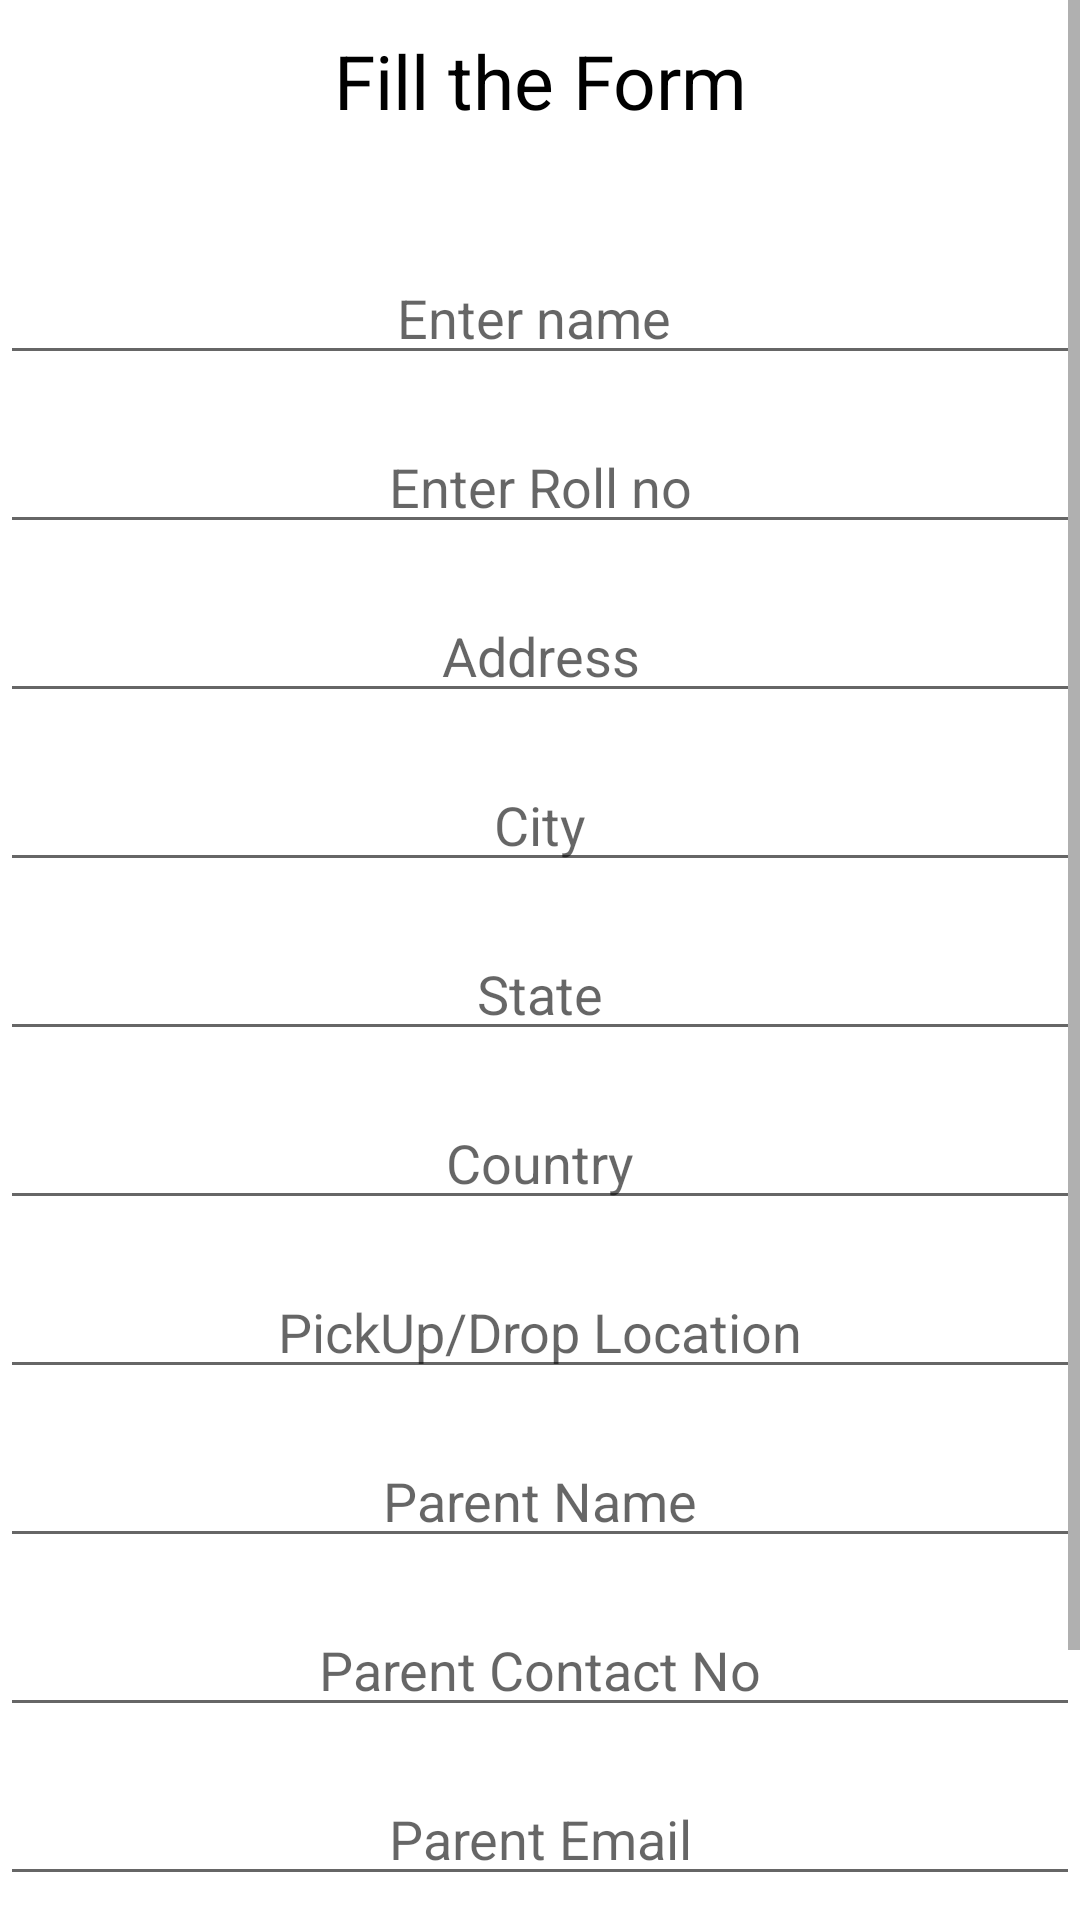

Reconstruct the res/layout file that produces this screen, plus the resources it refers to.
<!-- AndroidManifest.xml: application theme Theme.SchoolBusTrackingSystem -->
<!-- res/layout/activity_add_studentform.xml -->
<?xml version="1.0" encoding="utf-8"?>
<ScrollView xmlns:android="http://schemas.android.com/apk/res/android"
    xmlns:app="http://schemas.android.com/apk/res-auto"
    xmlns:tools="http://schemas.android.com/tools"
    android:orientation="vertical"
    android:layout_height="match_parent"
    android:layout_width="match_parent"
    android:layout_margin="10dp">

    <LinearLayout
        android:layout_width="match_parent"
        android:layout_height="match_parent"
        android:orientation="vertical"
        tools:context=".add_Studentform">

        <TextView
            android:layout_width="match_parent"
            android:layout_height="wrap_content"
            android:layout_marginTop="10dp"
            android:gravity="center"
            android:text="Fill the Form"
            android:textColor="@color/black"
            android:textSize="25dp" />


        <EditText
            android:layout_width="match_parent"
            android:layout_height="wrap_content"
            android:layout_marginTop="40dp"
            android:gravity="center"
            android:hint="Enter name " />

        <EditText
            android:layout_width="match_parent"
            android:layout_height="wrap_content"
            android:layout_marginTop="15dp"
            android:gravity="center"
            android:hint="Enter Roll no" />

        <EditText
            android:layout_width="match_parent"
            android:layout_height="wrap_content"
            android:layout_marginTop="15dp"
            android:gravity="center"
            android:hint="Address" />

        <EditText
            android:layout_width="match_parent"
            android:layout_height="wrap_content"
            android:layout_marginTop="15dp"
            android:gravity="center"
            android:hint="City" />

        <EditText
            android:layout_width="match_parent"
            android:layout_height="wrap_content"
            android:layout_marginTop="15dp"
            android:gravity="center"
            android:hint="State" />

        <EditText
            android:layout_width="match_parent"
            android:layout_height="wrap_content"
            android:layout_marginTop="15dp"
            android:gravity="center"
            android:hint="Country" />

        <EditText
            android:layout_width="match_parent"
            android:layout_height="wrap_content"
            android:layout_marginTop="15dp"
            android:gravity="center"
            android:hint="PickUp/Drop Location" />

        <EditText
            android:layout_width="match_parent"
            android:layout_height="wrap_content"
            android:layout_marginTop="15dp"
            android:gravity="center"
            android:hint="Parent Name" />

        <EditText
            android:layout_width="match_parent"
            android:layout_height="wrap_content"
            android:layout_marginTop="15dp"
            android:gravity="center"
            android:hint="Parent Contact No" />

        <EditText
            android:layout_width="match_parent"
            android:layout_height="wrap_content"
            android:layout_marginTop="15dp"
            android:gravity="center"
            android:hint="Parent Email" />

        <EditText
            android:layout_width="match_parent"
            android:layout_height="wrap_content"
            android:layout_marginTop="15dp"
            android:gravity="center"
            android:hint="Bus Route" />

        <EditText
            android:layout_width="match_parent"
            android:layout_height="wrap_content"
            android:layout_marginTop="15dp"
            android:gravity="center"
            android:hint="Bus Number" />


    </LinearLayout>

</ScrollView>
<!-- resources referenced by this layout -->
<resources>
  <color name="black">#FF000000</color>
  <style name="Theme.SchoolBusTrackingSystem" parent="Theme.MaterialComponents.DayNight.DarkActionBar">
          
          <item name="colorPrimary">@color/purple_500</item>
          <item name="colorPrimaryVariant">@color/purple_700</item>
          <item name="colorOnPrimary">@color/white</item>
          
          <item name="colorSecondary">@color/teal_200</item>
          <item name="colorSecondaryVariant">@color/teal_700</item>
          <item name="colorOnSecondary">@color/black</item>
          
          <item name="android:statusBarColor" tools:targetApi="l">?attr/colorPrimaryVariant</item>
          
      </style>
  <color name="purple_500">#FF6200EE</color>
  <color name="purple_700">#FF3700B3</color>
  <color name="white">#FFFFFFFF</color>
  <color name="teal_200">#FF03DAC5</color>
  <color name="teal_700">#FF018786</color>
</resources>
